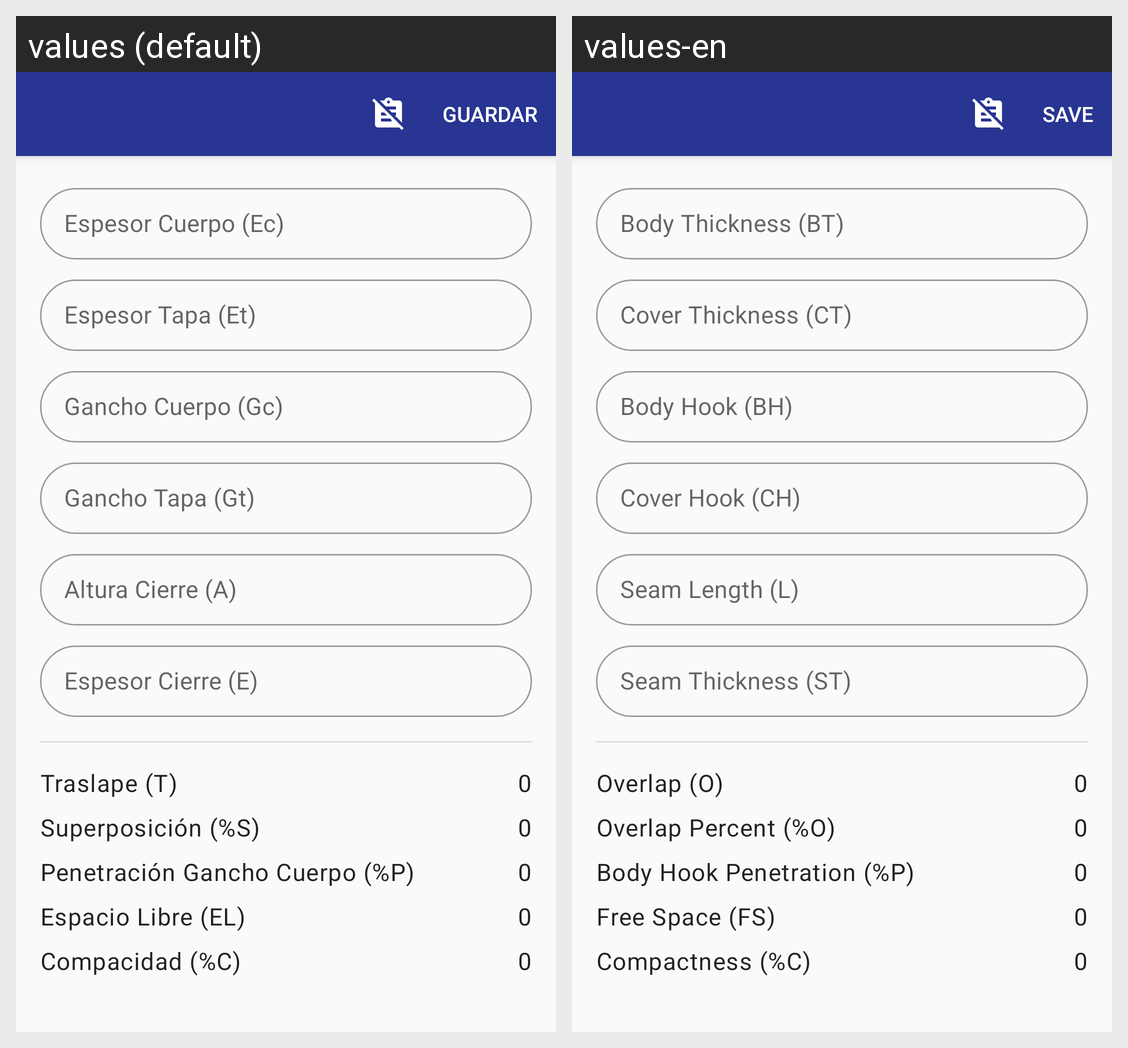

Translations of the strings shown on this Android screen, per locale in the grid:
Android screen res/layout/activity_main.xml rendered under 2 locales, left to right: values (default), values-en. Device: Nexus 5 (rendered at 1080×1920; each locale shown at half size, 540×960, under a caption strip naming it); theme Theme.SeamRecord.
Strings drawn on this screen, with the default value and each locale's value (text and hints the layout hard-codes, and strings that could not be matched under every locale, appear in the picture but are not listed):

espesor_cuerpo
  values: Espesor Cuerpo (Ec)
  values-en: Body Thickness (BT)

espesor_tapa
  values: Espesor Tapa (Et)
  values-en: Cover Thickness (CT)

gancho_cuerpo
  values: Gancho Cuerpo (Gc)
  values-en: Body Hook (BH)

gancho_tapa
  values: Gancho Tapa (Gt)
  values-en: Cover Hook (CH)

altura_cierre
  values: Altura Cierre (A)
  values-en: Seam Length (L)

espesor_cierre
  values: Espesor Cierre (E)
  values-en: Seam Thickness (ST)

traslape
  values: Traslape (T)
  values-en: Overlap (O)

superposicion
  values: Superposición (%S)
  values-en: Overlap Percent (%O)

penetracion_gancho_cuerpo
  values: Penetración Gancho Cuerpo (%P)
  values-en: Body Hook Penetration (%P)

espacio_libre
  values: Espacio Libre (EL)
  values-en: Free Space (FS)

compacidad
  values: Compacidad (%C)
  values-en: Compactness (%C)

cero
  values: 0
  values-en: 0
